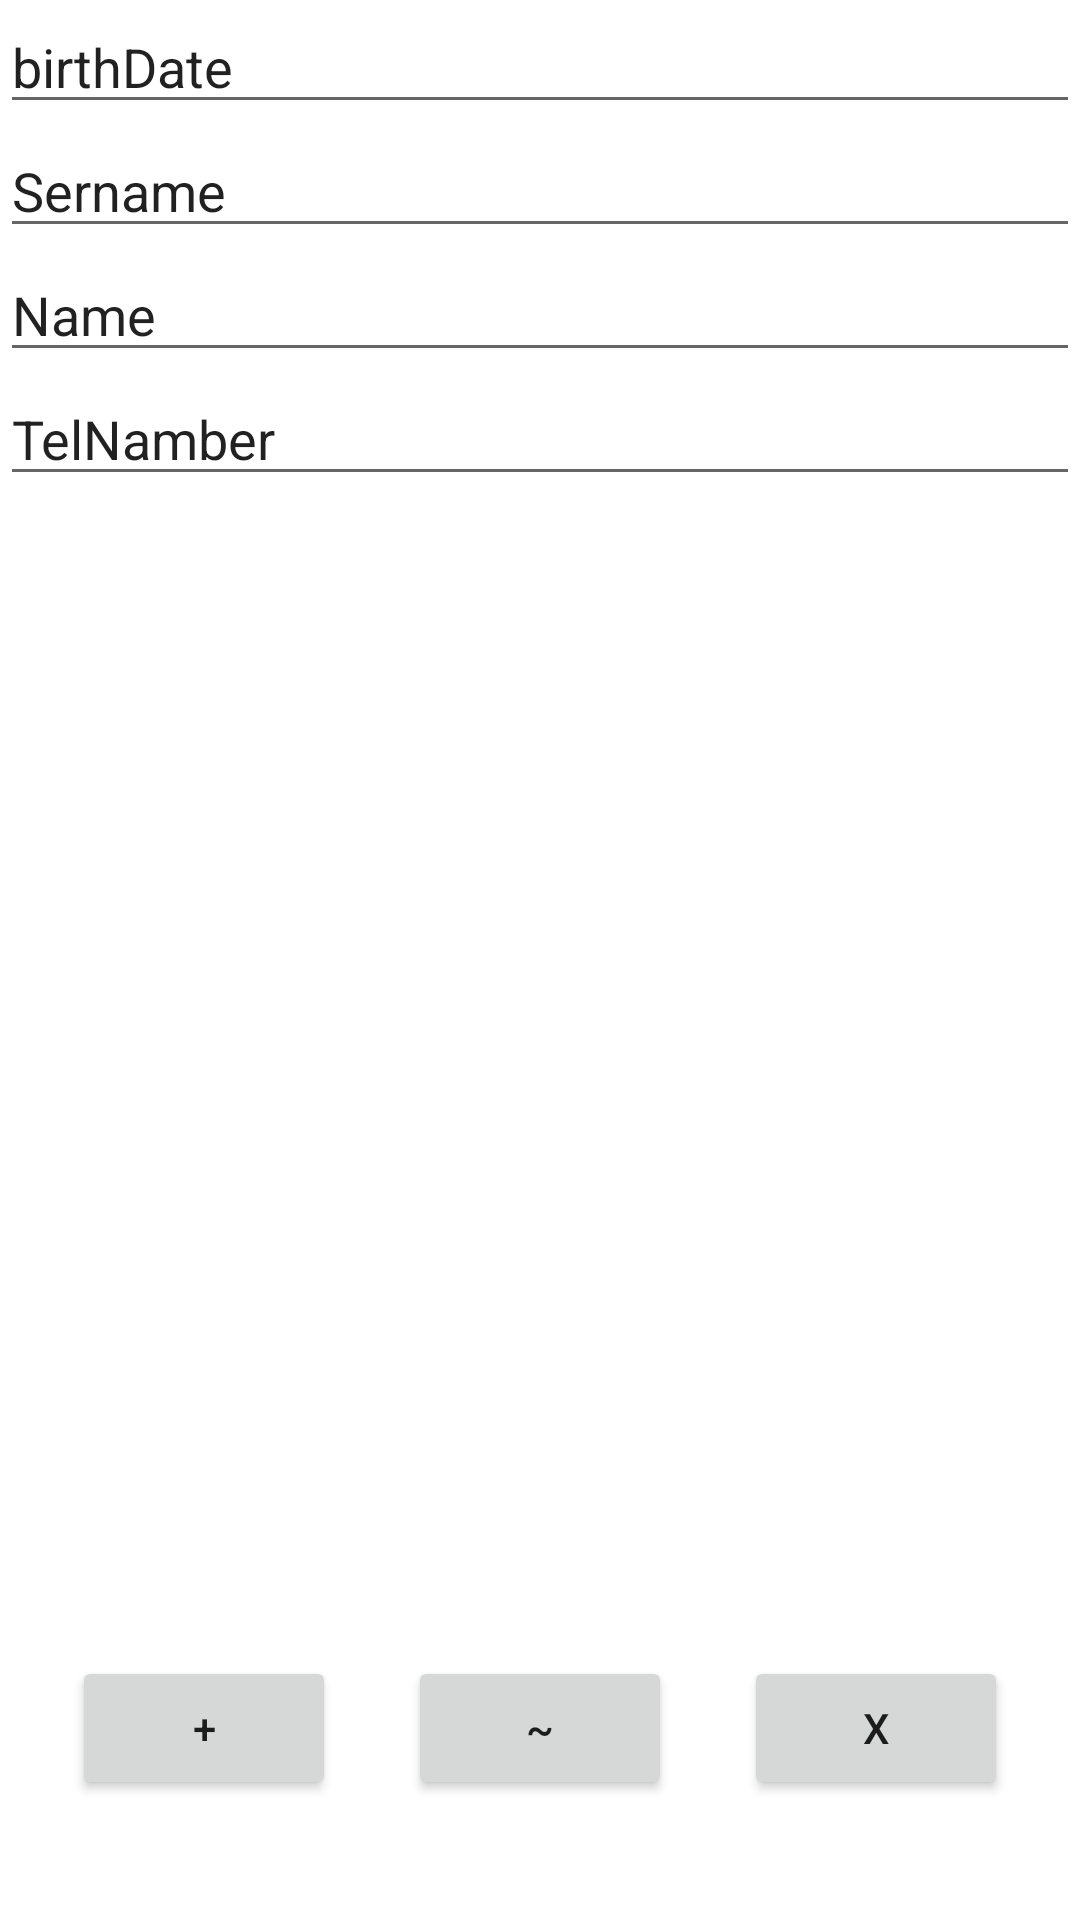

This screen was rendered from an Android layout file. Write that file and the resources it references.
<!-- AndroidManifest.xml: application theme Theme.Vasilyuk -->
<!-- res/layout/activity_perexod.xml -->
<?xml version="1.0" encoding="utf-8"?>
<androidx.constraintlayout.widget.ConstraintLayout xmlns:android="http://schemas.android.com/apk/res/android"
    xmlns:app="http://schemas.android.com/apk/res-auto"
    xmlns:tools="http://schemas.android.com/tools"
    android:layout_width="match_parent"
    android:layout_height="match_parent"
    tools:context=".perexod">

    <Button
        android:id="@+id/NewContact"
        android:layout_width="wrap_content"
        android:layout_height="wrap_content"
        android:text="+"
        app:layout_constraintBottom_toBottomOf="parent"
        app:layout_constraintEnd_toStartOf="@+id/RedCont"
        app:layout_constraintHorizontal_bias="0.564"
        app:layout_constraintStart_toStartOf="parent"
        app:layout_constraintTop_toBottomOf="@+id/linearLayout"
        app:layout_constraintVertical_bias="0.906" />

    <Button
        android:id="@+id/RedCont"
        android:layout_width="wrap_content"
        android:layout_height="wrap_content"
        android:text="~"
        app:layout_constraintBottom_toBottomOf="parent"
        app:layout_constraintEnd_toStartOf="@+id/DelCont"
        app:layout_constraintHorizontal_bias="0.5"
        app:layout_constraintStart_toEndOf="@+id/NewContact"
        app:layout_constraintTop_toBottomOf="@+id/linearLayout"
        app:layout_constraintVertical_bias="0.906" />

    <Button
        android:id="@+id/DelCont"
        android:layout_width="wrap_content"
        android:layout_height="wrap_content"
        android:text="X"
        app:layout_constraintBottom_toBottomOf="parent"
        app:layout_constraintEnd_toEndOf="parent"
        app:layout_constraintHorizontal_bias="0.5"
        app:layout_constraintStart_toEndOf="@+id/RedCont"
        app:layout_constraintTop_toBottomOf="@+id/linearLayout"
        app:layout_constraintVertical_bias="0.906" />

    <LinearLayout
        android:id="@+id/linearLayout"
        android:layout_width="match_parent"
        android:layout_height="wrap_content"
        android:orientation="vertical"
        tools:layout_editor_absoluteX="1dp"
        tools:layout_editor_absoluteY="1dp">

        <EditText
            android:id="@+id/birthDate"
            android:layout_width="match_parent"
            android:layout_height="wrap_content"
            android:ems="10"
            android:inputType="textPersonName"
            android:text="birthDate" />

        <EditText
            android:id="@+id/Sername"
            android:layout_width="match_parent"
            android:layout_height="wrap_content"
            android:ems="10"
            android:inputType="textPersonName"
            android:text="Sername" />

        <EditText
            android:id="@+id/Name"
            android:layout_width="match_parent"
            android:layout_height="wrap_content"
            android:ems="10"
            android:inputType="textPersonName"
            android:text="Name" />

        <EditText
            android:id="@+id/TelNamber"
            android:layout_width="match_parent"
            android:layout_height="match_parent"
            android:ems="10"
            android:inputType="textPersonName"
            android:text="TelNamber" />
    </LinearLayout>

</androidx.constraintlayout.widget.ConstraintLayout>
<!-- resources referenced by this layout -->
<resources>
  <style name="Theme.Vasilyuk" parent="Theme.MaterialComponents.DayNight.DarkActionBar">
          
          <item name="colorPrimary">@color/purple_500</item>
          <item name="colorPrimaryVariant">@color/purple_700</item>
          <item name="colorOnPrimary">@color/white</item>
          
          <item name="colorSecondary">@color/teal_200</item>
          <item name="colorSecondaryVariant">@color/teal_700</item>
          <item name="colorOnSecondary">@color/black</item>
          
          <item name="android:statusBarColor" tools:targetApi="l">?attr/colorPrimaryVariant</item>
          
      </style>
  <!-- not gathered from this repository: default colours our renderer supplied (Android Studio template values) -->
  <color name="purple_500">#FF6200EE</color>
  <color name="purple_700">#FF3700B3</color>
  <color name="teal_200">#FF03DAC5</color>
  <color name="teal_700">#FF018786</color>
  <color name="black">#FF000000</color>
  <color name="white">#FFFFFFFF</color>
</resources>
